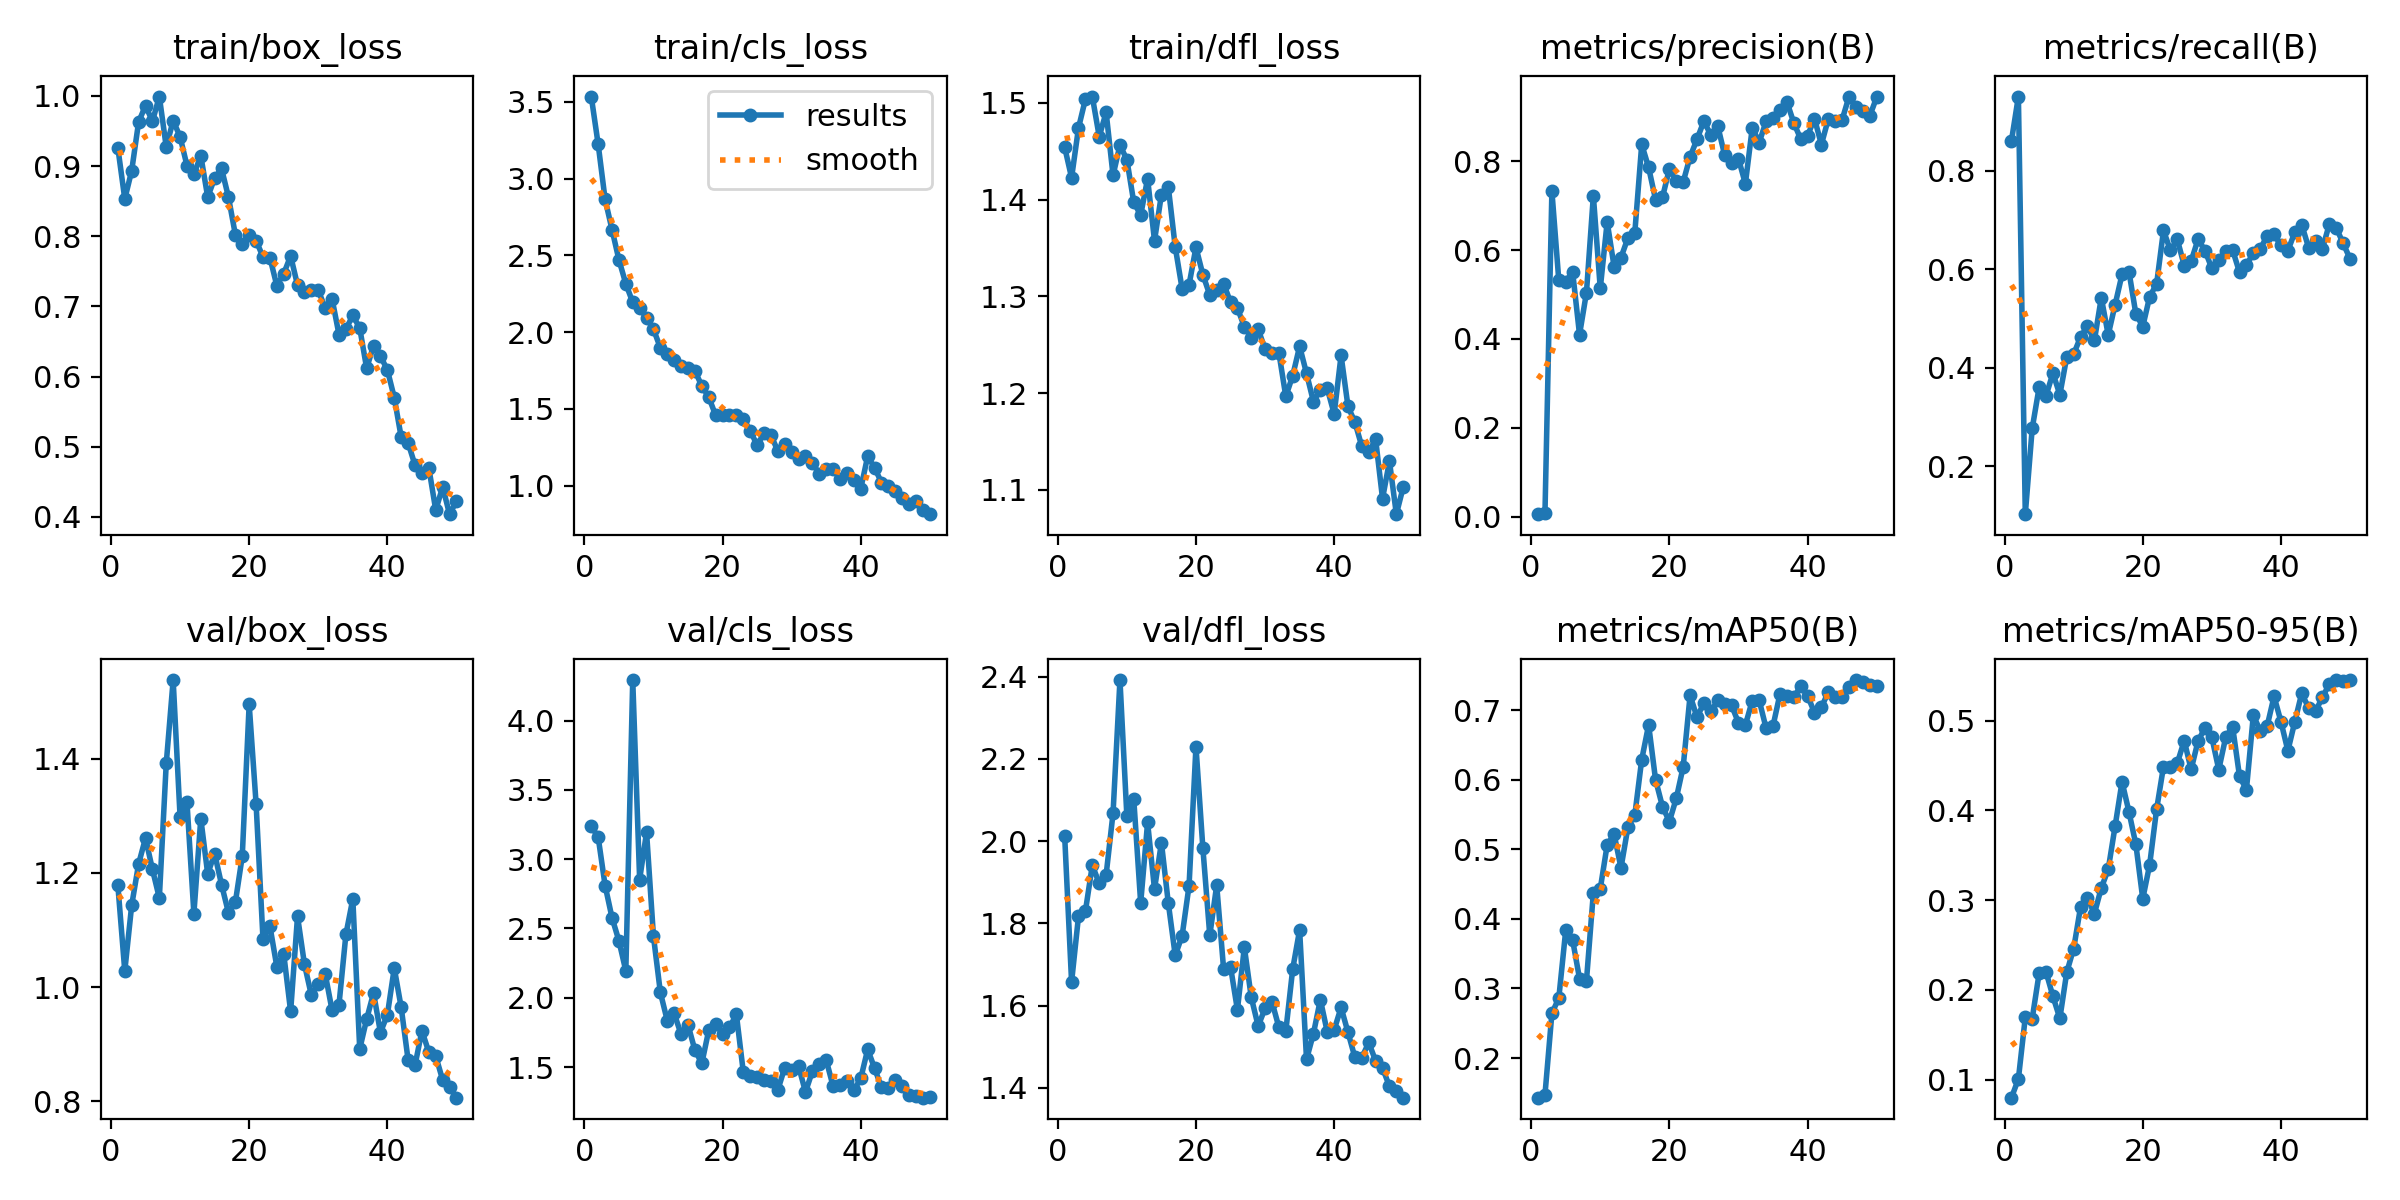

Source data for this figure (header and first rows):
epoch, time, train/box_loss, train/cls_loss, train/dfl_loss, metrics/precision(B), metrics/recall(B), metrics/mAP50(B), metrics/mAP50-95(B), val/box_loss, val/cls_loss, val/dfl_loss, lr/pg0, lr/pg1, lr/pg2
1, 8.733, 0.9259, 3.534, 1.454, 0.00566, 0.8617, 0.1431, 0.07976, 1.178, 3.238, 2.012, 0.0001364, 0.0001364, 0.0001364
2, 11.67, 0.8532, 3.222, 1.423, 0.00941, 0.9513, 0.1476, 0.1006, 1.028, 3.158, 1.657, 0.0002762, 0.0002762, 0.0002762
3, 14.39, 0.8934, 2.865, 1.474, 0.7325, 0.1023, 0.2643, 0.1694, 1.143, 2.81, 1.817, 0.0004103, 0.0004103, 0.0004103
4, 17.04, 0.9628, 2.668, 1.504, 0.5314, 0.2766, 0.2862, 0.1678, 1.215, 2.578, 1.829, 0.0005387, 0.0005387, 0.0005387
5, 19.75, 0.9863, 2.471, 1.507, 0.529, 0.36, 0.3835, 0.2183, 1.261, 2.411, 1.941, 0.0006612, 0.0006612, 0.0006612
6, 22.43, 0.9638, 2.315, 1.465, 0.5509, 0.343, 0.3695, 0.22, 1.206, 2.194, 1.897, 0.0007781, 0.0007781, 0.0007781
7, 25.05, 0.9991, 2.194, 1.49, 0.4096, 0.389, 0.3141, 0.1927, 1.156, 4.292, 1.918, 0.000801, 0.000801, 0.000801
8, 27.79, 0.9272, 2.156, 1.425, 0.504, 0.3452, 0.3108, 0.1681, 1.391, 2.853, 2.068, 0.000783, 0.000783, 0.000783
9, 30.35, 0.9648, 2.093, 1.456, 0.7221, 0.4219, 0.4374, 0.2196, 1.537, 3.194, 2.391, 0.000765, 0.000765, 0.000765
10, 32.92, 0.9419, 2.018, 1.441, 0.5134, 0.4276, 0.4432, 0.246, 1.299, 2.443, 2.061, 0.000747, 0.000747, 0.000747
11, 35.47, 0.9007, 1.897, 1.397, 0.6633, 0.4627, 0.5062, 0.2924, 1.324, 2.038, 2.101, 0.000729, 0.000729, 0.000729
12, 38.07, 0.8882, 1.854, 1.384, 0.5628, 0.4847, 0.5217, 0.3025, 1.129, 1.835, 1.849, 0.000711, 0.000711, 0.000711
13, 40.62, 0.9149, 1.817, 1.422, 0.5831, 0.4556, 0.4733, 0.2849, 1.295, 1.887, 2.045, 0.000693, 0.000693, 0.000693
14, 43.16, 0.8559, 1.779, 1.357, 0.627, 0.5423, 0.5316, 0.3136, 1.198, 1.736, 1.883, 0.000675, 0.000675, 0.000675
15, 45.8, 0.8826, 1.768, 1.405, 0.639, 0.4668, 0.5493, 0.3343, 1.234, 1.804, 1.996, 0.000657, 0.000657, 0.000657
16, 48.37, 0.8966, 1.746, 1.413, 0.8377, 0.5283, 0.6289, 0.3825, 1.179, 1.621, 1.849, 0.000639, 0.000639, 0.000639
17, 50.88, 0.8559, 1.65, 1.351, 0.7857, 0.5897, 0.6786, 0.432, 1.13, 1.528, 1.722, 0.000621, 0.000621, 0.000621
18, 53.43, 0.8024, 1.576, 1.308, 0.7133, 0.5956, 0.5999, 0.3985, 1.148, 1.766, 1.77, 0.000603, 0.000603, 0.000603
19, 55.92, 0.7893, 1.457, 1.312, 0.7183, 0.5095, 0.5614, 0.3622, 1.229, 1.813, 1.891, 0.000585, 0.000585, 0.000585
20, 58.44, 0.8023, 1.46, 1.351, 0.7824, 0.4837, 0.5398, 0.3015, 1.495, 1.739, 2.23, 0.000567, 0.000567, 0.000567
21, 60.95, 0.7937, 1.461, 1.322, 0.7548, 0.5447, 0.5731, 0.3396, 1.321, 1.786, 1.983, 0.000549, 0.000549, 0.000549
22, 63.51, 0.7706, 1.457, 1.301, 0.7532, 0.5699, 0.6184, 0.4012, 1.084, 1.88, 1.77, 0.000531, 0.000531, 0.000531
23, 66.01, 0.7697, 1.435, 1.306, 0.8096, 0.6792, 0.7211, 0.4489, 1.107, 1.464, 1.893, 0.000513, 0.000513, 0.000513
24, 68.55, 0.7297, 1.358, 1.313, 0.8491, 0.6385, 0.6896, 0.4483, 1.036, 1.432, 1.689, 0.000495, 0.000495, 0.000495
25, 71.1, 0.7465, 1.262, 1.294, 0.8901, 0.6608, 0.7103, 0.4528, 1.058, 1.428, 1.695, 0.000477, 0.000477, 0.000477
26, 73.68, 0.7719, 1.341, 1.288, 0.8583, 0.6078, 0.6981, 0.4778, 0.9571, 1.406, 1.589, 0.000459, 0.000459, 0.000459
27, 76.17, 0.7302, 1.33, 1.269, 0.8793, 0.6167, 0.7139, 0.4457, 1.124, 1.399, 1.742, 0.000441, 0.000441, 0.000441
28, 78.68, 0.72, 1.224, 1.257, 0.8135, 0.6611, 0.7081, 0.4774, 1.04, 1.335, 1.62, 0.000423, 0.000423, 0.000423
29, 81.18, 0.7229, 1.273, 1.266, 0.7968, 0.6382, 0.7068, 0.492, 0.9857, 1.497, 1.55, 0.0004051, 0.0004051, 0.0004051
30, 83.76, 0.7231, 1.219, 1.245, 0.8054, 0.6019, 0.6816, 0.4814, 1.005, 1.48, 1.593, 0.0003871, 0.0003871, 0.0003871
31, 86.23, 0.6974, 1.171, 1.241, 0.749, 0.6186, 0.6784, 0.4455, 1.023, 1.507, 1.609, 0.0003691, 0.0003691, 0.0003691
32, 88.72, 0.7107, 1.193, 1.242, 0.8754, 0.638, 0.7136, 0.4815, 0.9591, 1.32, 1.547, 0.0003511, 0.0003511, 0.0003511
33, 91.24, 0.6598, 1.147, 1.197, 0.8418, 0.6394, 0.7139, 0.4936, 0.9694, 1.471, 1.538, 0.0003331, 0.0003331, 0.0003331
34, 93.72, 0.6676, 1.076, 1.218, 0.8897, 0.5941, 0.6739, 0.4381, 1.092, 1.522, 1.689, 0.0003151, 0.0003151, 0.0003151
35, 96.25, 0.6871, 1.106, 1.248, 0.8978, 0.6086, 0.6771, 0.423, 1.154, 1.551, 1.784, 0.0002971, 0.0002971, 0.0002971
36, 98.72, 0.6692, 1.109, 1.22, 0.9139, 0.6331, 0.7227, 0.5061, 0.8914, 1.361, 1.469, 0.0002791, 0.0002791, 0.0002791
37, 101.2, 0.6118, 1.042, 1.191, 0.9338, 0.6414, 0.7206, 0.4888, 0.9436, 1.367, 1.532, 0.0002611, 0.0002611, 0.0002611
38, 103.7, 0.6439, 1.083, 1.203, 0.8863, 0.6681, 0.7184, 0.494, 0.9895, 1.396, 1.614, 0.0002431, 0.0002431, 0.0002431
39, 106.1, 0.6289, 1.038, 1.205, 0.85, 0.671, 0.7339, 0.5272, 0.9203, 1.332, 1.536, 0.0002251, 0.0002251, 0.0002251
40, 108.7, 0.6095, 0.9801, 1.178, 0.857, 0.6486, 0.7206, 0.4989, 0.9514, 1.419, 1.541, 0.0002071, 0.0002071, 0.0002071
41, 131.1, 0.5699, 1.191, 1.239, 0.8957, 0.638, 0.6963, 0.4666, 1.033, 1.628, 1.595, 0.0001891, 0.0001891, 0.0001891
42, 133.8, 0.5135, 1.116, 1.186, 0.8373, 0.6753, 0.7038, 0.4988, 0.9643, 1.492, 1.535, 0.0001711, 0.0001711, 0.0001711
43, 136.6, 0.5054, 1.02, 1.17, 0.8947, 0.691, 0.7258, 0.5305, 0.8724, 1.353, 1.474, 0.0001531, 0.0001531, 0.0001531
44, 139.4, 0.4737, 0.994, 1.145, 0.8892, 0.6441, 0.7186, 0.5145, 0.8629, 1.353, 1.473, 0.0001351, 0.0001351, 0.0001351
45, 142, 0.4622, 0.963, 1.139, 0.893, 0.6569, 0.7189, 0.5106, 0.9234, 1.407, 1.51, 0.0001171, 0.0001171, 0.0001171
46, 144.7, 0.4698, 0.9171, 1.152, 0.9453, 0.6419, 0.7327, 0.5263, 0.886, 1.363, 1.465, 9.9081e-05, 9.9081e-05, 9.9081e-05
47, 147.3, 0.4096, 0.8773, 1.091, 0.9209, 0.6922, 0.7431, 0.541, 0.8791, 1.3, 1.448, 8.10828e-05, 8.10828e-05, 8.10828e-05
48, 150, 0.4426, 0.8978, 1.129, 0.9138, 0.6844, 0.7399, 0.5454, 0.8373, 1.292, 1.404, 6.30846e-05, 6.30846e-05, 6.30846e-05
49, 152.6, 0.4038, 0.839, 1.075, 0.9015, 0.6528, 0.7357, 0.5446, 0.8249, 1.279, 1.392, 4.50864e-05, 4.50864e-05, 4.50864e-05
50, 155.1, 0.4223, 0.8137, 1.103, 0.9438, 0.6215, 0.7352, 0.5452, 0.8062, 1.283, 1.376, 2.70882e-05, 2.70882e-05, 2.70882e-05
